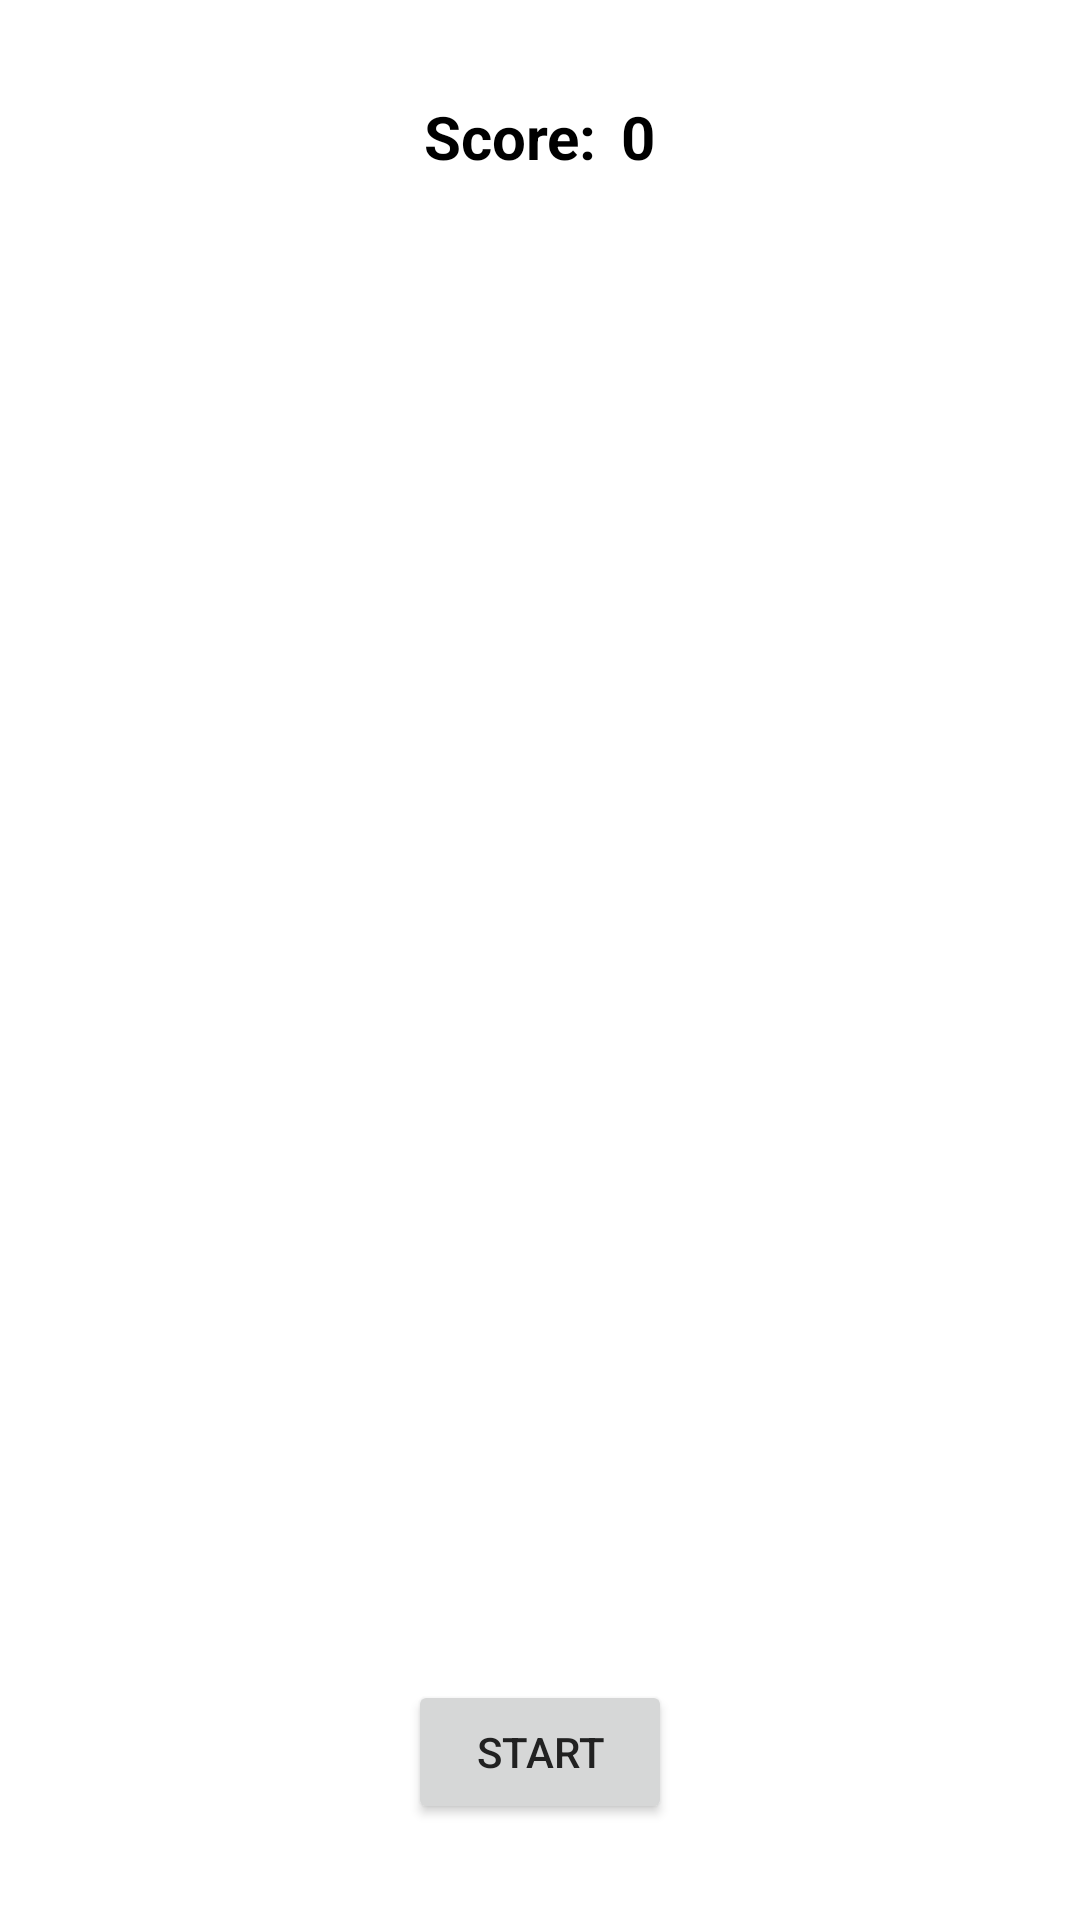

Produce the Android XML layout that renders to this screen, including the resource entries it uses.
<!-- AndroidManifest.xml: application theme Theme.VegasLive -->
<!-- res/layout/activity_spin.xml -->
<?xml version="1.0" encoding="utf-8"?>
<androidx.constraintlayout.widget.ConstraintLayout xmlns:android="http://schemas.android.com/apk/res/android"
    xmlns:app="http://schemas.android.com/apk/res-auto"
    xmlns:tools="http://schemas.android.com/tools"
    android:layout_width="match_parent"
    android:layout_height="match_parent"
    tools:context=".SpinActivity">

    <LinearLayout
        android:id="@+id/linearLayout"
        android:layout_width="match_parent"
        android:layout_height="wrap_content"
        android:layout_marginTop="32dp"
        android:gravity="center"
        android:orientation="horizontal"
        app:layout_constraintBottom_toTopOf="@+id/image_wheel"
        app:layout_constraintEnd_toEndOf="parent"
        app:layout_constraintStart_toStartOf="parent"
        app:layout_constraintTop_toTopOf="parent">

        <TextView
            android:id="@+id/title_text_view"
            android:layout_width="wrap_content"
            android:layout_height="wrap_content"
            android:text="@string/score"
            android:textColor="@color/black"
            android:textSize="20sp"
            android:textStyle="bold" />

        <TextView
            android:id="@+id/score_text_view"
            android:layout_width="wrap_content"
            android:layout_height="wrap_content"
            android:layout_marginStart="8dp"
            android:text="@string/zero"
            android:textColor="@color/black"
            android:textSize="20sp"
            android:textStyle="bold" />
    </LinearLayout>

    <ImageView
        android:id="@+id/image_wheel"
        android:layout_width="0dp"
        android:layout_height="0dp"
        android:layout_marginStart="16dp"
        android:layout_marginTop="16dp"
        android:layout_marginEnd="16dp"
        android:layout_marginBottom="16dp"
        app:layout_constraintBottom_toTopOf="@+id/button_spin"
        app:layout_constraintEnd_toEndOf="parent"
        app:layout_constraintStart_toStartOf="parent"
        app:layout_constraintTop_toBottomOf="@+id/linearLayout"
        app:srcCompat="@drawable/wheel_fortune"
        android:contentDescription="wheel" />

    <Button
        android:id="@+id/button_spin"
        android:layout_width="wrap_content"
        android:layout_height="wrap_content"
        android:layout_marginBottom="32dp"
        android:text="@string/start"
        android:textColor="#212121"
        app:layout_constraintBottom_toBottomOf="parent"
        app:layout_constraintEnd_toEndOf="parent"
        app:layout_constraintStart_toStartOf="parent"
        app:layout_constraintTop_toBottomOf="@+id/image_wheel" />

</androidx.constraintlayout.widget.ConstraintLayout>
<!-- resources referenced by this layout -->
<resources>
  <string name="score">Score:</string>
  <string name="start">start</string>
  <string name="zero">0</string>
  <style name="Theme.VegasLive" parent="Theme.MaterialComponents.DayNight.NoActionBar">
          
          <item name="colorPrimary">#949199</item>
          <item name="colorPrimaryVariant">@color/black</item>
          <item name="colorOnPrimary">@color/white</item>
          
          <item name="colorSecondary">@color/teal_200</item>
          <item name="colorSecondaryVariant">@color/teal_700</item>
          <item name="colorOnSecondary">@color/black</item>
          
          <item name="android:statusBarColor" tools:targetApi="l">?attr/colorPrimaryVariant</item>
          
          <item name="android:windowAnimationStyle">@null</item>
      </style>
  <!-- not gathered from this repository: default colours our renderer supplied (Android Studio template values) -->
  <color name="teal_200">#FF03DAC5</color>
  <color name="teal_700">#FF018786</color>
  <color name="black">#FF000000</color>
  <color name="white">#FFFFFFFF</color>
</resources>
